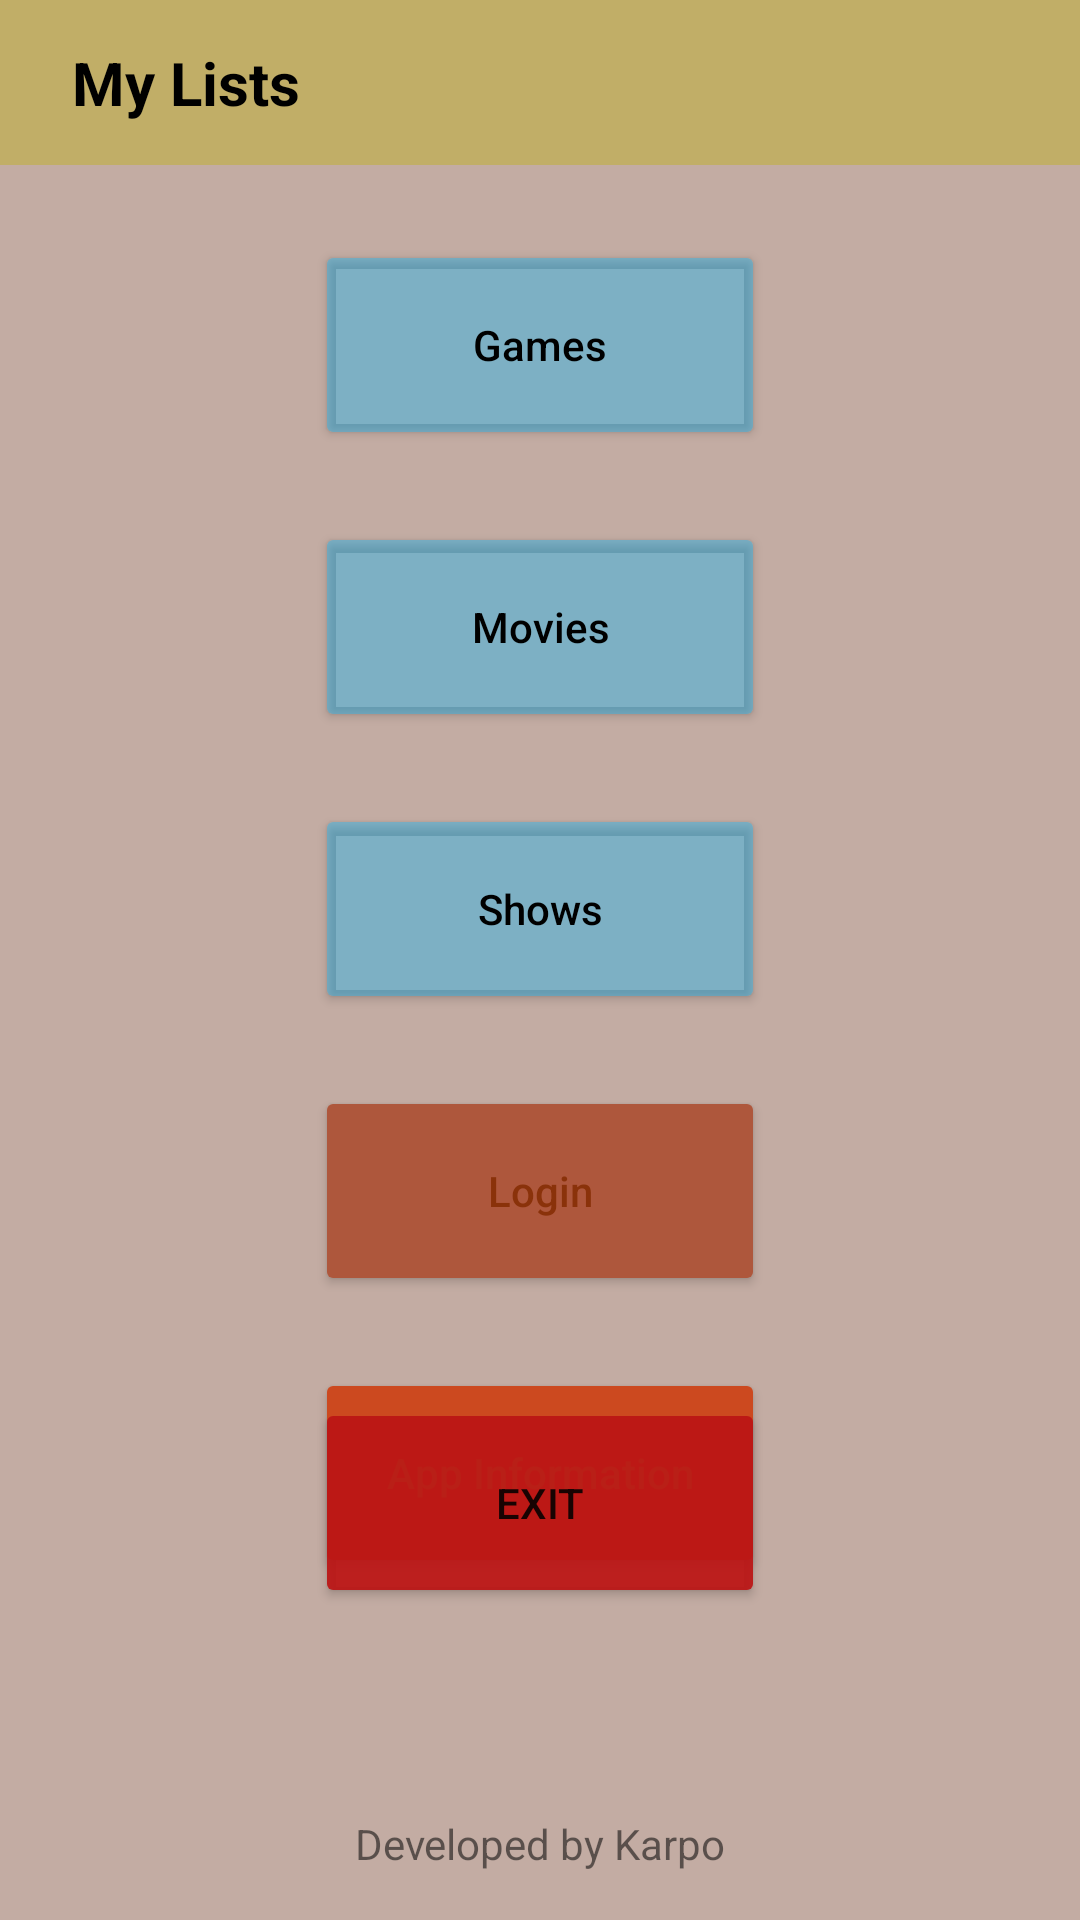

Produce the Android XML layout that renders to this screen, including the resource entries it uses.
<!-- AndroidManifest.xml: application theme Theme.MyLists -->
<!-- res/layout/activity_main.xml -->
<?xml version="1.0" encoding="utf-8"?>
<androidx.constraintlayout.widget.ConstraintLayout xmlns:android="http://schemas.android.com/apk/res/android"
    xmlns:app="http://schemas.android.com/apk/res-auto"
    xmlns:tools="http://schemas.android.com/tools"
    android:layout_width="match_parent"
    android:layout_height="match_parent"
    tools:context=".MainActivity"
    android:background="@color/application_background">

    <include layout="@layout/action_bar"/>

    <TextView
        android:id="@+id/credits"
        android:layout_width="wrap_content"
        android:layout_height="wrap_content"
        android:layout_marginBottom="16dp"
        android:text="@string/developed_by_karpo"
        app:layout_constraintBottom_toBottomOf="parent"
        app:layout_constraintEnd_toEndOf="parent"
        app:layout_constraintStart_toStartOf="parent" />

    <Button
        android:id="@+id/mainMenuGamesBtn"
        android:layout_width="150dp"
        android:layout_height="70dp"
        android:backgroundTint="@color/button"
        android:text="@string/games"
        android:textAllCaps="false"
        android:textColor="@color/button_text"
        app:layout_constraintEnd_toStartOf="@+id/guideline5"
        app:layout_constraintStart_toStartOf="@+id/guideline4"
        app:layout_constraintTop_toTopOf="@+id/guideline2" />

    <androidx.constraintlayout.widget.Guideline
        android:id="@+id/guideline2"
        android:layout_width="wrap_content"
        android:layout_height="wrap_content"
        android:orientation="horizontal"
        app:layout_constraintGuide_begin="80dp" />

    <androidx.constraintlayout.widget.Guideline
        android:id="@+id/guideline3"
        android:layout_width="wrap_content"
        android:layout_height="wrap_content"
        android:orientation="horizontal"
        app:layout_constraintGuide_end="80dp" />

    <androidx.constraintlayout.widget.Guideline
        android:id="@+id/guideline4"
        android:layout_width="wrap_content"
        android:layout_height="wrap_content"
        android:orientation="vertical"
        app:layout_constraintGuide_begin="80dp" />

    <androidx.constraintlayout.widget.Guideline
        android:id="@+id/guideline5"
        android:layout_width="wrap_content"
        android:layout_height="wrap_content"
        android:orientation="vertical"
        app:layout_constraintGuide_end="80dp" />

    <Button
        android:id="@+id/mainMenuMoviesBtn"
        android:layout_width="150dp"
        android:layout_height="70dp"
        android:layout_marginTop="24dp"
        android:backgroundTint="@color/button"
        android:text="@string/movies"
        android:textAllCaps="false"
        android:textColor="@color/button_text"
        app:layout_constraintEnd_toStartOf="@+id/guideline5"
        app:layout_constraintStart_toStartOf="@+id/guideline4"
        app:layout_constraintTop_toBottomOf="@+id/mainMenuGamesBtn" />

    <Button
        android:id="@+id/mainMenuShowsBtn"
        android:layout_width="150dp"
        android:layout_height="70dp"
        android:layout_marginTop="24dp"
        android:backgroundTint="@color/button"
        android:text="@string/shows"
        android:textAllCaps="false"
        android:textColor="@color/button_text"
        app:layout_constraintEnd_toStartOf="@+id/guideline5"
        app:layout_constraintStart_toStartOf="@+id/guideline4"
        app:layout_constraintTop_toBottomOf="@+id/mainMenuMoviesBtn" />

    <Button
        android:id="@+id/mainMenuAppInformationBtn"
        android:layout_width="150dp"
        android:layout_height="70dp"
        android:layout_marginTop="24dp"
        android:backgroundTint="@color/app_information_main_menu_button"
        android:text="@string/app_information"
        android:textAllCaps="false"
        android:textColor="@color/app_information_button_text"
        app:layout_constraintEnd_toStartOf="@+id/guideline5"
        app:layout_constraintStart_toStartOf="@+id/guideline4"
        app:layout_constraintTop_toBottomOf="@+id/mainMenuLoginBtn" />

    <Button
        android:id="@+id/mainMenuLoginBtn"
        android:layout_width="150dp"
        android:layout_height="70dp"
        android:layout_marginTop="24dp"
        android:backgroundTint="@color/login_main_menu_button"
        android:text="@string/login"
        android:textAllCaps="false"
        android:textColor="@color/login_button_text"
        app:layout_constraintEnd_toStartOf="@+id/guideline5"
        app:layout_constraintStart_toStartOf="@+id/guideline4"
        app:layout_constraintTop_toBottomOf="@+id/mainMenuShowsBtn" />


    <Button
        android:id="@+id/mainMenuExitButton"
        android:layout_width="150dp"
        android:layout_height="70dp"
        android:layout_marginBottom="24dp"
        android:backgroundTint="@color/exit_main_menu_button"
        android:text="@string/exit"
        app:layout_constraintBottom_toTopOf="@+id/guideline3"
        app:layout_constraintEnd_toStartOf="@+id/guideline5"
        app:layout_constraintStart_toStartOf="@+id/guideline4" />
</androidx.constraintlayout.widget.ConstraintLayout>
<!-- res/layout/action_bar.xml (included above) -->
<?xml version="1.0" encoding="utf-8"?>
<RelativeLayout xmlns:android="http://schemas.android.com/apk/res/android"
    android:layout_width="match_parent"
    android:layout_height="wrap_content"
    android:background="@color/application_actionbar">

    <RelativeLayout
        android:layout_width="match_parent"
        android:layout_height="wrap_content"
        android:padding="14dp">

        <ImageView
            android:id="@+id/backArrowIcon"
            android:layout_width="35dp"
            android:layout_height="35dp"
            android:layout_centerVertical="true"
            android:src="@drawable/back_arrow"
            android:visibility="gone" />

        <ImageView
            android:id="@+id/addItemIcon"
            android:layout_width="35dp"
            android:layout_height="35dp"
            android:layout_alignParentEnd="true"
            android:layout_centerVertical="true"
            android:layout_marginEnd="10dp"
            android:src="@drawable/add_item"
            android:visibility="gone" />

        <ImageView
            android:id="@+id/addSeriesIcon"
            android:layout_width="35dp"
            android:layout_height="35dp"
            android:layout_centerVertical="true"
            android:layout_marginEnd="15dp"
            android:layout_toStartOf="@id/addItemIcon"
            android:src="@drawable/add_series"
            android:visibility="gone"/>



        <ImageView
            android:id="@+id/clearAllIcon"
            android:layout_width="34dp"
            android:layout_height="34dp"
            android:layout_centerVertical="true"
            android:layout_marginEnd="15dp"
            android:layout_toStartOf="@id/addSeriesIcon"
            android:src="@drawable/clear_all"
            android:visibility="gone" />


        <TextView
            android:id="@+id/activityTitle"
            android:layout_width="wrap_content"
            android:layout_height="wrap_content"
            android:layout_centerVertical="true"
            android:layout_marginStart="10dp"
            android:layout_toEndOf="@+id/backArrowIcon"
            android:text="@string/app_name"
            android:textColor="@color/application_actionbar_text"
            android:textSize="20sp"
            android:textStyle="bold|normal" />

    </RelativeLayout>

</RelativeLayout>
<!-- resources referenced by this layout -->
<resources>
  <color name="app_information_button_text">#9EAA32</color>
  <color name="app_information_main_menu_button">#CC491F</color>
  <color name="application_actionbar">#7CBDB027</color>
  <color name="application_actionbar_text">#FF000000</color>
  <color name="application_background">#5C5A1A00</color>
  <color name="button">#5C00B6FF</color>
  <color name="button_text">#FF000000</color>
  <color name="exit_main_menu_button">#EDBC1515</color>
  <color name="login_button_text">#8A320A</color>
  <color name="login_main_menu_button">#AE573C</color>
  <!-- drawable clear_all (drawable) -->
  <vector android:height="24dp" android:tint="#E01F1F"
      android:viewportHeight="24" android:viewportWidth="24"
      android:width="24dp" xmlns:android="http://schemas.android.com/apk/res/android">
      <path android:fillColor="@android:color/white" android:pathData="M5,13h14v-2L5,11v2zM3,17h14v-2L3,15v2zM7,7v2h14L21,7L7,7z"/>
  </vector>
  <string name="app_information">App Information</string>
  <string name="app_name">My Lists</string>
  <string name="developed_by_karpo">Developed by Karpo</string>
  <string name="exit">Exit</string>
  <string name="games">Games</string>
  <string name="login">Login</string>
  <string name="movies">Movies</string>
  <string name="shows">Shows</string>
  <style name="Theme.MyLists" parent="Theme.MaterialComponents.Light.NoActionBar">
          
          <item name="colorPrimary">@color/application_actionbar</item>
          <item name="colorPrimaryVariant">@color/purple_700</item>
          <item name="colorOnPrimary">@color/white</item>
          
          <item name="colorSecondary">@color/teal_200</item>
          <item name="colorSecondaryVariant">@color/teal_700</item>
          <item name="colorOnSecondary">@color/black</item>
          
          <item name="android:statusBarColor" tools:targetApi="l">?attr/colorPrimaryVariant</item>
          
          <item name="buttonBarNegativeButtonStyle">@style/NegativeButtonStyle</item>
          <item name="buttonBarPositiveButtonStyle">@style/PositiveButtonStyle</item>
      </style>
  <color name="purple_700">#FF3700B3</color>
  <color name="white">#FFFFFFFF</color>
  <color name="teal_200">#FF03DAC5</color>
  <color name="teal_700">#FF018786</color>
  <color name="black">#FF000000</color>
  <style name="NegativeButtonStyle" parent="Widget.MaterialComponents.Button.TextButton.Dialog">
          <item name="android:textColor">#FF008C</item>
      </style>
  <style name="PositiveButtonStyle" parent="Widget.MaterialComponents.Button.TextButton.Dialog">
          <item name="android:textColor">#195875</item>
      </style>
</resources>
